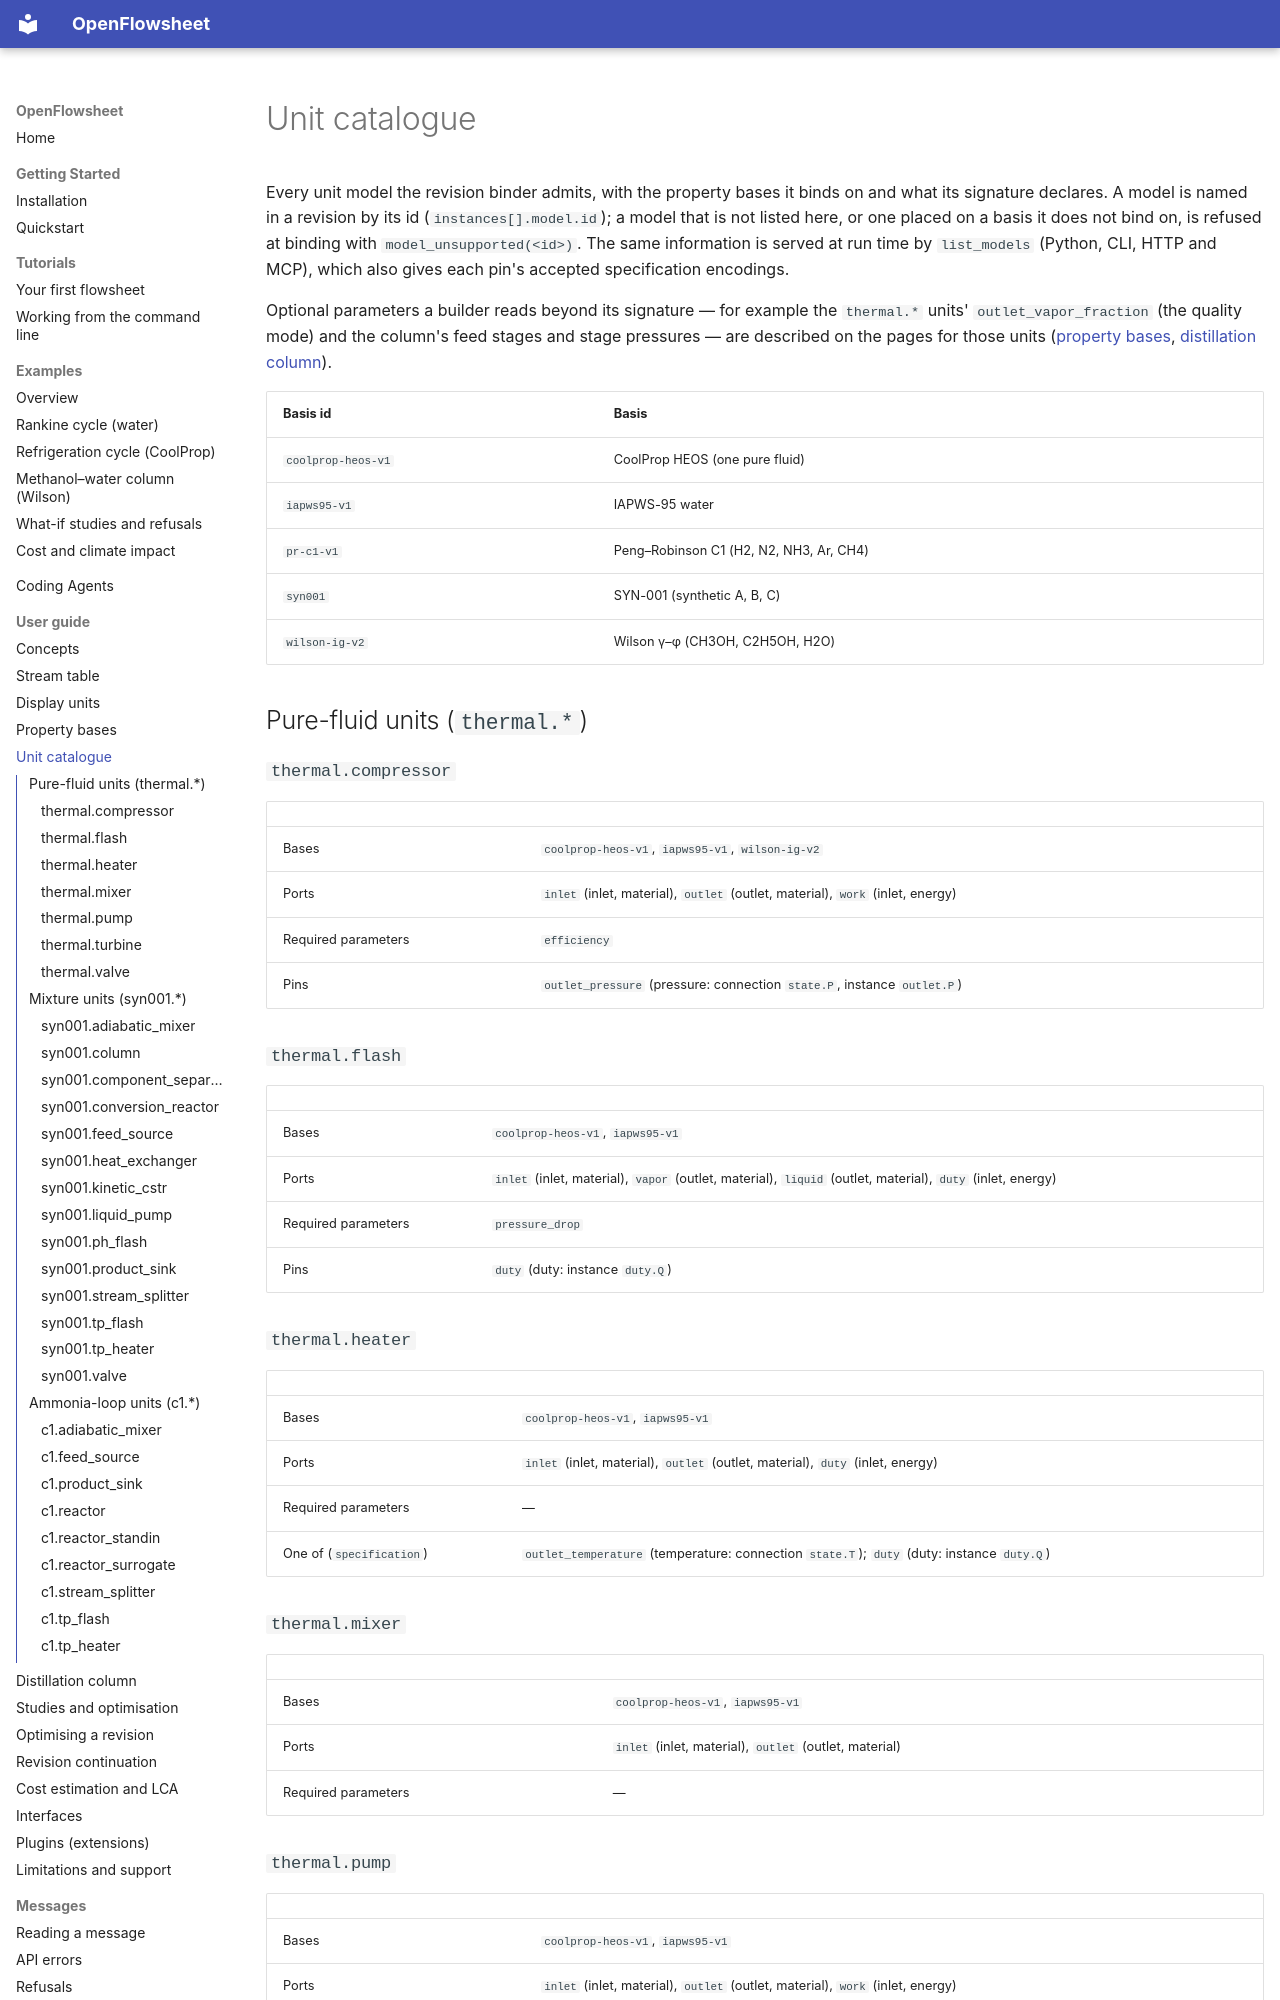

repository: computational-chemical-engineering/openflowsheet · page: guide/units/index.html · generator: mkdocs

<!-- Generated by scripts/doc_pages.py from the code. Do not edit; --check compares. -->

# Unit catalogue

Every unit model the revision binder admits, with the property bases it binds on and what its
signature declares. A model is named in a revision by its id (`instances[].model.id`); a model
that is not listed here, or one placed on a basis it does not bind on, is refused at binding with
`model_unsupported(<id>)`. The same information is served at run time by `list_models` (Python,
CLI, HTTP and MCP), which also gives each pin's accepted specification encodings.

Optional parameters a builder reads beyond its signature — for example the `thermal.*` units'
`outlet_vapor_fraction` (the quality mode) and the column's feed stages and stage pressures — are
described on the pages for those units ([property bases](property-bases.md),
[distillation column](column.md)).

| Basis id | Basis |
| --- | --- |
| `coolprop-heos-v1` | CoolProp HEOS (one pure fluid) |
| `iapws95-v1` | IAPWS-95 water |
| `pr-c1-v1` | Peng–Robinson C1 (H2, N2, NH3, Ar, CH4) |
| `syn001` | SYN-001 (synthetic A, B, C) |
| `wilson-ig-v2` | Wilson γ–φ (CH3OH, C2H5OH, H2O) |

## Pure-fluid units (`thermal.*`)

### `thermal.compressor`

| | |
| --- | --- |
| Bases | `coolprop-heos-v1`, `iapws95-v1`, `wilson-ig-v2` |
| Ports | `inlet` (inlet, material), `outlet` (outlet, material), `work` (inlet, energy) |
| Required parameters | `efficiency` |
| Pins | `outlet_pressure` (pressure: connection `state.P`, instance `outlet.P`) |

### `thermal.flash`

| | |
| --- | --- |
| Bases | `coolprop-heos-v1`, `iapws95-v1` |
| Ports | `inlet` (inlet, material), `vapor` (outlet, material), `liquid` (outlet, material), `duty` (inlet, energy) |
| Required parameters | `pressure_drop` |
| Pins | `duty` (duty: instance `duty.Q`) |

### `thermal.heater`

| | |
| --- | --- |
| Bases | `coolprop-heos-v1`, `iapws95-v1` |
| Ports | `inlet` (inlet, material), `outlet` (outlet, material), `duty` (inlet, energy) |
| Required parameters | — |
| One of (`specification`) | `outlet_temperature` (temperature: connection `state.T`); `duty` (duty: instance `duty.Q`) |
